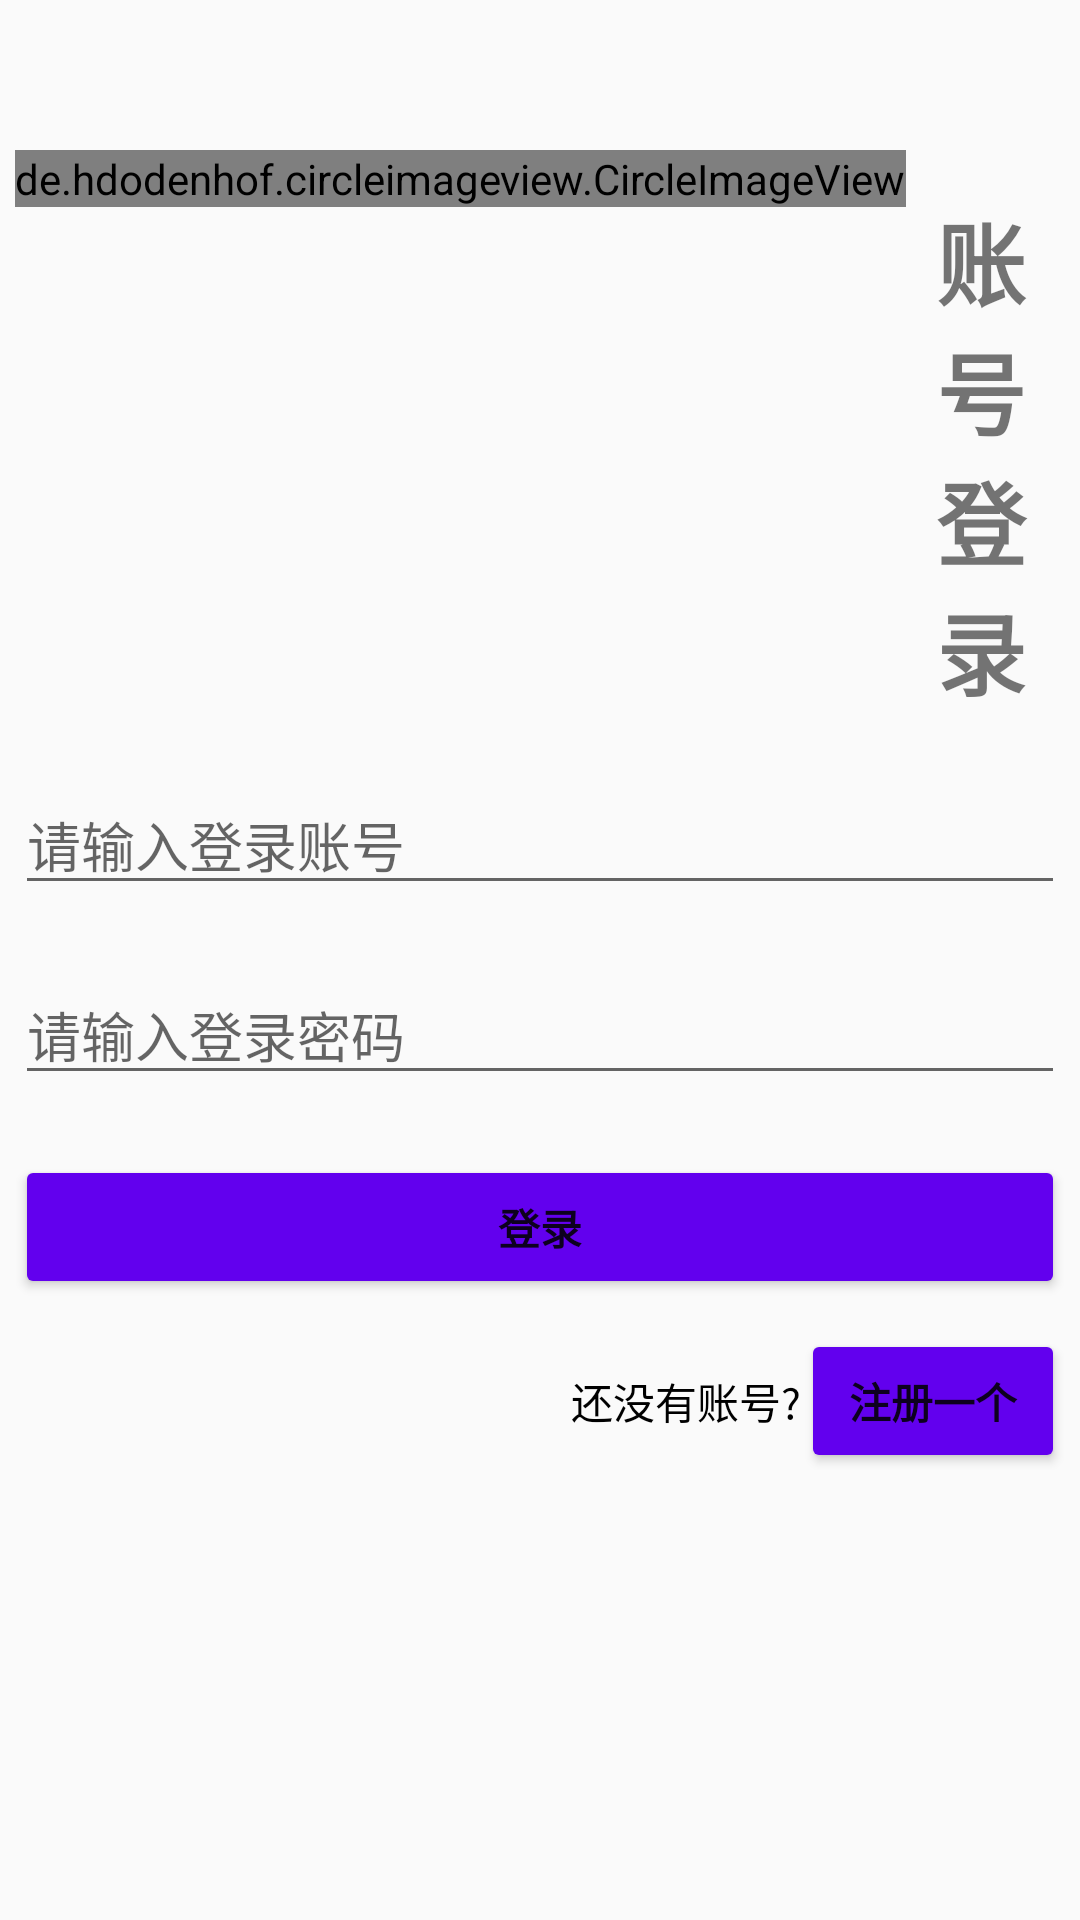

Write the Android layout XML for this screen, with the resource values it uses.
<!-- AndroidManifest.xml: application theme AppTheme -->
<!-- res/layout/activity_login.xml -->
<?xml version="1.0" encoding="utf-8"?>
<LinearLayout xmlns:android="http://schemas.android.com/apk/res/android"
    xmlns:app="http://schemas.android.com/apk/res-auto"
    xmlns:tools="http://schemas.android.com/tools"
    android:layout_width="match_parent"
    android:layout_height="match_parent"
    android:orientation="vertical"
    tools:context=".usermodel.LoginActivity">

    <LinearLayout
        android:layout_width="wrap_content"
        android:layout_height="wrap_content"
        android:layout_marginStart="5dp"
        android:layout_marginLeft="5dp"
        android:layout_marginTop="50dp"
        android:orientation="horizontal">

        <de.hdodenhof.circleimageview.CircleImageView
            android:id="@+id/login_logo"
            android:layout_width="wrap_content"
            android:layout_height="wrap_content"
            android:src="@mipmap/ic_launcher_foreground" />

        <TextView
            android:id="@+id/textview_login"
            android:layout_width="wrap_content"
            android:layout_height="wrap_content"
            android:layout_marginLeft="10dp"
            android:layout_marginTop="15dp"
            android:text="账号登录"
            android:textSize="30sp"
            android:textStyle="bold" />
    </LinearLayout>


    <EditText
        android:id="@+id/login_userAccount"
        android:layout_width="match_parent"
        android:layout_height="wrap_content"
        android:layout_marginLeft="5dp"
        android:layout_marginTop="20dp"
        android:layout_marginRight="5dp"
        android:autofillHints=""
        android:ems="10"
        android:hint="请输入登录账号"
        android:inputType="text"
        android:maxLines="1"
        android:singleLine="true" />

    <EditText
        android:id="@+id/login_pwd"
        android:layout_width="match_parent"
        android:layout_height="wrap_content"
        android:layout_marginLeft="5dp"
        android:layout_marginTop="20dp"
        android:layout_marginRight="5dp"
        android:autofillHints=""
        android:hint="请输入登录密码"
        android:inputType="textPassword"
        android:maxLines="1"
        android:singleLine="true"></EditText>

    <Button
        android:id="@+id/login_on"
        android:layout_width="match_parent"
        android:layout_height="wrap_content"
        android:layout_marginLeft="5dp"
        android:layout_marginTop="20dp"
        android:layout_marginRight="5dp"
        android:backgroundTint="@color/colorPrimary"
        android:text="登录"

        android:textColor="@color/colorGray"
        android:textStyle="bold" />

    <RelativeLayout
        android:layout_width="match_parent"
        android:layout_height="wrap_content"
        android:layout_marginLeft="5dp"
        android:layout_marginTop="10dp"
        android:layout_marginRight="5dp"
        android:orientation="horizontal">

        
        <TextView
            android:layout_width="wrap_content"
            android:layout_height="wrap_content"
            android:layout_centerVertical="true"
            android:layout_toLeftOf="@+id/login_register"
            android:text="还没有账号?"
            android:textColor="@color/colorBlack" />

        <Button
            android:id="@+id/login_register"
            android:layout_width="wrap_content"
            android:layout_height="wrap_content"
            android:layout_alignParentRight="true"
            android:backgroundTint="@color/colorPrimary"
            android:text="注册一个"
            android:textColor="@color/colorGray"
            android:textStyle="bold" />
    </RelativeLayout>

</LinearLayout>
<!-- resources referenced by this layout -->
<resources>
  <color name="colorBlack">#000</color>
  <color name="colorPrimary">#6200EE</color>
  <style name="AppTheme" parent="Theme.AppCompat.Light.NoActionBar">
          
          <item name="colorPrimary">@color/colorPrimary</item>
          <item name="colorPrimaryDark">@color/colorPrimaryDark</item>
          <item name="colorAccent">@color/colorAccent</item>
          
          <item name="android:windowIsTranslucent">true</item>
          
          <item name="android:windowNoTitle">true</item>
      </style>
  <color name="colorPrimaryDark">#3700B3</color>
  <color name="colorAccent">#03DAC5</color>
</resources>
